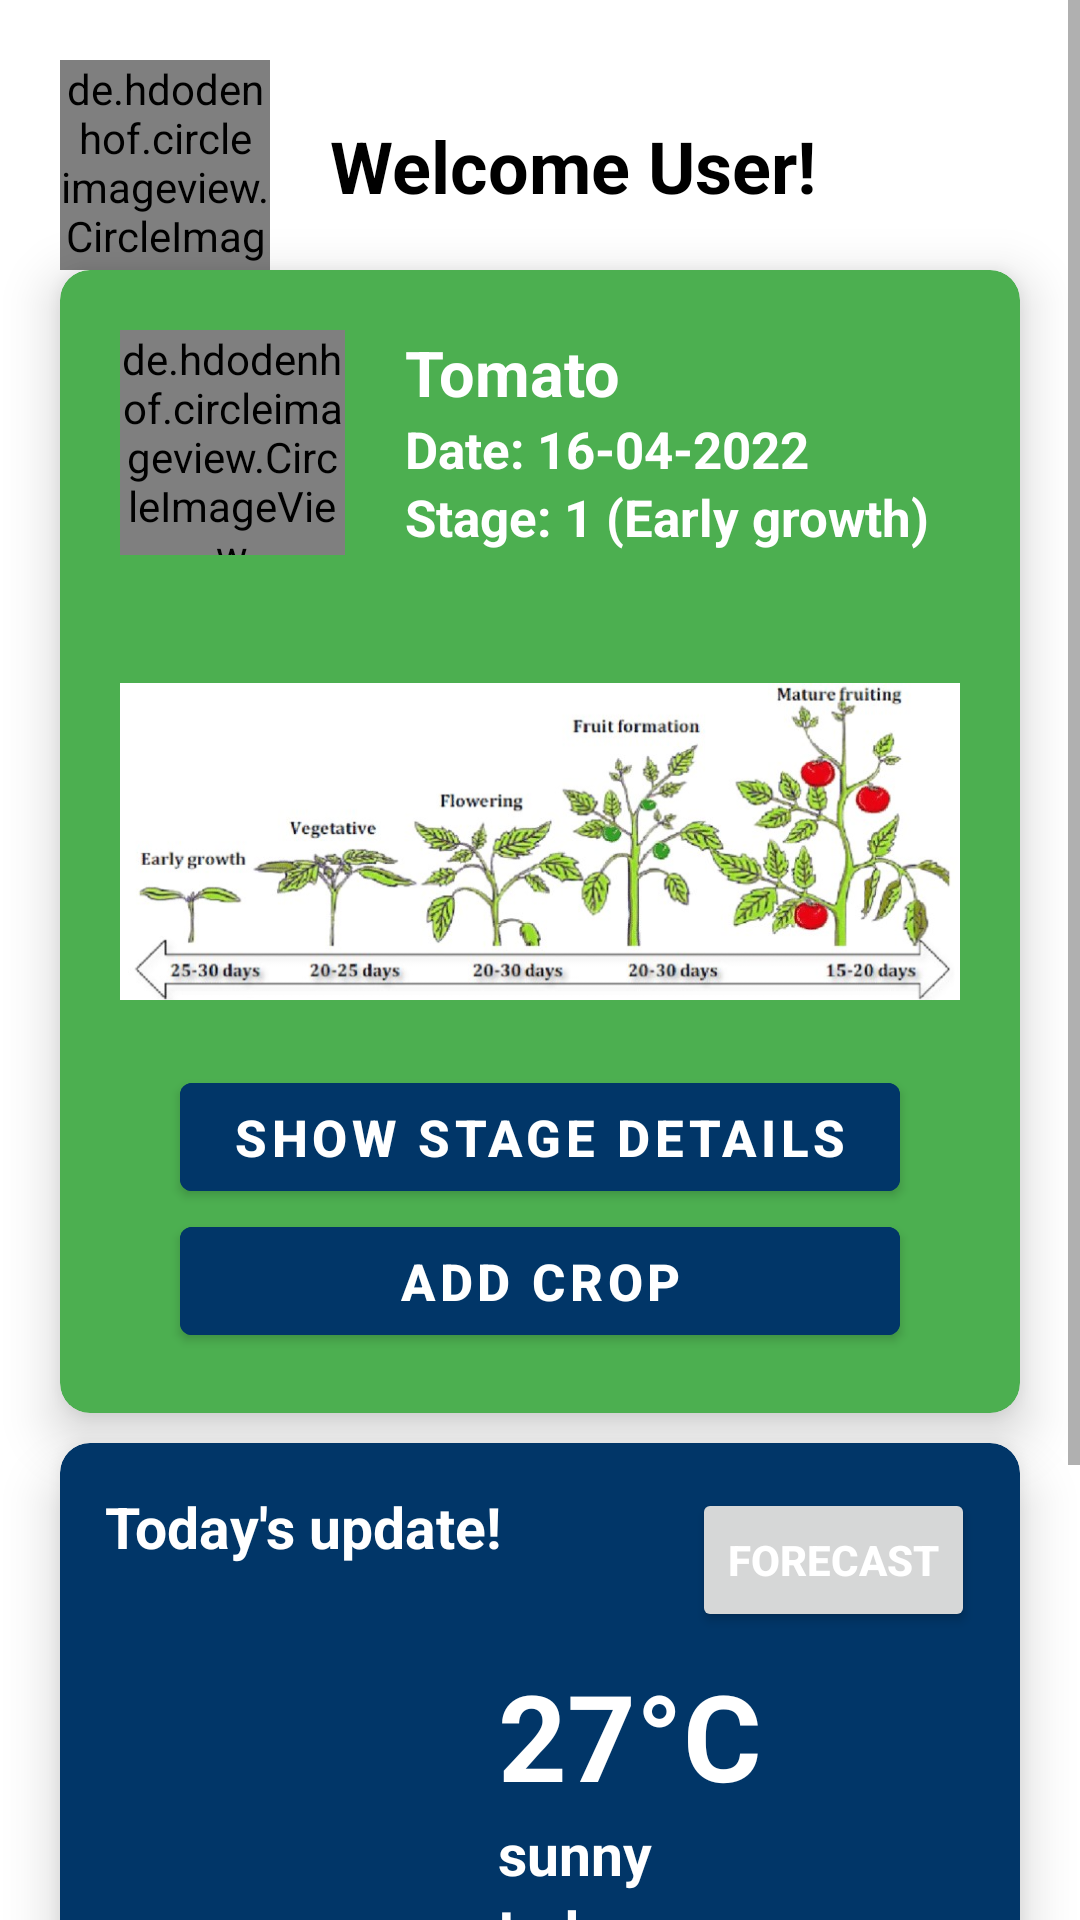

Layout XML and referenced resources for this Android screen:
<!-- AndroidManifest.xml: application theme Theme.MinorPlantApp -->
<!-- res/layout/fragment_home.xml -->
<?xml version="1.0" encoding="utf-8"?>
<ScrollView xmlns:android="http://schemas.android.com/apk/res/android"
    xmlns:app="http://schemas.android.com/apk/res-auto"
    xmlns:tools="http://schemas.android.com/tools"
    tools:context=".fragments.HomeFragment"
    android:layout_width="match_parent"
    android:orientation="vertical"
    android:scrollbars="vertical"
    android:layout_height="match_parent">
<androidx.constraintlayout.widget.ConstraintLayout
    android:layout_width="match_parent"
    android:layout_height="match_parent"
    android:paddingBottom="100dp"
    >

    <de.hdodenhof.circleimageview.CircleImageView
        android:id="@+id/userImage"
        android:layout_width="70dp"
        android:layout_height="70dp"
        android:layout_margin="20dp"
        android:src="@drawable/account_circle"
        app:layout_constraintStart_toStartOf="parent"
        app:layout_constraintTop_toTopOf="parent" />

    <TextView
        android:id="@+id/userName"
        android:layout_width="wrap_content"
        android:layout_height="wrap_content"
        android:layout_marginStart="20dp"
        android:text="Welcome User!"
        android:textColor="@color/black"
        android:textSize="24sp"
        android:textStyle="bold"
        app:layout_constraintBottom_toBottomOf="@+id/userImage"
        app:layout_constraintStart_toEndOf="@+id/userImage"
        app:layout_constraintTop_toTopOf="@+id/userImage" />


    <androidx.cardview.widget.CardView
        android:id="@+id/dashboard"
        android:layout_width="match_parent"
        android:layout_height="wrap_content"
        android:layout_marginHorizontal="20dp"
        app:cardBackgroundColor="@color/primary"
        app:cardCornerRadius="10dp"
        app:cardElevation="10dp"
        app:layout_constraintEnd_toEndOf="parent"
        app:layout_constraintHorizontal_bias="0.5"
        app:layout_constraintStart_toStartOf="parent"
        app:layout_constraintTop_toBottomOf="@+id/userImage">

        <androidx.constraintlayout.widget.ConstraintLayout
            android:layout_width="match_parent"
            android:layout_height="wrap_content"
            android:padding="20dp">

            <de.hdodenhof.circleimageview.CircleImageView
                android:id="@+id/cropImage"
                android:layout_width="75dp"
                android:layout_height="75dp"
                android:src="@drawable/tomato"
                app:layout_constraintStart_toStartOf="parent"
                app:layout_constraintTop_toTopOf="parent" />

            <TextView
                android:id="@+id/textView6"
                android:layout_width="wrap_content"
                android:layout_height="wrap_content"
                android:text="Tomato"
                android:textColor="@color/white"
                android:textSize="21sp"
                android:textStyle="bold"
                android:layout_marginStart="20dp"
                app:layout_constraintStart_toEndOf="@id/cropImage"
                app:layout_constraintTop_toTopOf="parent" />

            <TextView
                android:id="@+id/dateText"
                android:layout_width="wrap_content"
                android:layout_height="wrap_content"
                android:text="Date: 16-04-2022"
                android:textColor="@color/white"
                android:textSize="17sp"
                android:textStyle="bold"
                app:layout_constraintStart_toStartOf="@id/textView6"
                app:layout_constraintTop_toBottomOf="@+id/textView6" />

            <TextView
                android:id="@+id/txtView2"
                android:layout_width="wrap_content"
                android:layout_height="wrap_content"
                android:text="Stage: 1 (Early growth)"
                android:textColor="@color/white"
                android:textSize="17sp"
                android:textStyle="bold"
                android:layout_marginStart="20dp"
                app:layout_constraintStart_toEndOf="@id/cropImage"
                app:layout_constraintTop_toBottomOf="@+id/dateText" />

            <ImageView
                android:layout_width="match_parent"
                android:layout_height="wrap_content"
                android:src="@drawable/tomato_lifecycle"
                android:layout_marginVertical="10dp"
                app:layout_constraintBottom_toBottomOf="parent"
                app:layout_constraintEnd_toEndOf="parent"
                app:layout_constraintHorizontal_bias="0.5"
                app:layout_constraintStart_toStartOf="parent"
                app:layout_constraintTop_toTopOf="parent"/>
            <com.google.android.material.button.MaterialButton
                android:id="@+id/showDetails"
                android:layout_width="match_parent"
                android:layout_height="wrap_content"
                android:layout_marginHorizontal="20dp"
                android:text="Show stage details"
                android:textColor="@color/white"
                android:backgroundTint="@color/primaryDark"
                android:textStyle="bold"
                android:textSize="17sp"
                app:layout_constraintEnd_toEndOf="parent"
                app:layout_constraintHorizontal_bias="0.5"
                app:layout_constraintStart_toStartOf="parent"
                app:layout_constraintBottom_toTopOf="@id/addCropBtn"/>
            <com.google.android.material.button.MaterialButton
                android:id="@+id/addCropBtn"
                android:layout_width="match_parent"
                android:layout_height="wrap_content"
                android:layout_marginHorizontal="20dp"
                android:text="Add Crop"
                android:textColor="@color/white"
                android:backgroundTint="@color/primaryDark"
                android:textStyle="bold"
                android:textSize="17sp"
                app:layout_constraintEnd_toEndOf="parent"
                app:layout_constraintHorizontal_bias="0.5"
                app:layout_constraintStart_toStartOf="parent"
                app:layout_constraintBottom_toBottomOf="parent"/>

        </androidx.constraintlayout.widget.ConstraintLayout>



    </androidx.cardview.widget.CardView>

    <androidx.cardview.widget.CardView
        android:id="@+id/cardView"
        android:layout_width="match_parent"
        android:layout_height="wrap_content"
        android:layout_marginHorizontal="20dp"
        android:layout_marginVertical="10dp"
        app:cardBackgroundColor="@color/primaryDark"
        app:cardCornerRadius="10dp"
        app:cardElevation="10dp"
        android:layout_marginTop="10dp"
        app:layout_constraintEnd_toEndOf="parent"
        app:layout_constraintHorizontal_bias="0.5"
        app:layout_constraintStart_toStartOf="parent"
        app:layout_constraintTop_toBottomOf="@+id/dashboard">

        <androidx.constraintlayout.widget.ConstraintLayout
            android:layout_width="match_parent"
            android:layout_height="wrap_content"
            android:padding="15dp">

            <TextView
                android:id="@+id/txt1"
                android:layout_width="wrap_content"
                android:layout_height="wrap_content"
                android:text="Today's update!"
                android:textColor="@color/white"
                android:textSize="19sp"
                android:textStyle="bold"
                app:layout_constraintStart_toStartOf="parent"
                app:layout_constraintTop_toTopOf="parent" />

            <ImageView
                android:id="@+id/weatherImage"
                android:layout_width="100dp"
                android:layout_height="100dp"
                android:src="@drawable/w01d"
                android:layout_marginTop="30dp"
                app:layout_constraintBottom_toBottomOf="parent"
                app:layout_constraintEnd_toEndOf="@+id/txt1"
                app:layout_constraintStart_toStartOf="parent"
                app:layout_constraintTop_toBottomOf="@+id/txt1" />

            <TextView
                android:id="@+id/id_degree"
                android:layout_width="wrap_content"
                android:layout_height="wrap_content"
                android:gravity="center"
                android:text="27°C"
                android:layout_marginStart="15dp"
                android:textColor="@color/white"
                android:textSize="40sp"
                android:textStyle="bold"
                android:layout_marginTop="30dp"
                app:layout_constraintStart_toEndOf="@+id/weatherImage"
                app:layout_constraintTop_toBottomOf="@+id/txt1" />

            <TextView
                android:id="@+id/id_main"
                android:layout_width="wrap_content"
                android:layout_height="wrap_content"
                android:layout_centerHorizontal="true"
                android:text="sunny"
                android:textAllCaps="false"
                android:layout_marginStart="15dp"
                android:textColor="@color/white"
                android:textSize="19sp"
                android:textStyle="bold"
                app:layout_constraintStart_toEndOf="@+id/weatherImage"
                app:layout_constraintTop_toBottomOf="@+id/id_degree" />

            <TextView
                android:id="@+id/location"
                android:layout_width="wrap_content"
                android:layout_height="wrap_content"
                android:text="Indore"
                android:textColor="@color/white"
                android:textSize="19sp"
                android:textStyle="bold"
                app:layout_constraintStart_toStartOf="@+id/id_main"
                app:layout_constraintTop_toBottomOf="@+id/id_main" />

            <Button
                android:id="@+id/forecast"
                android:layout_width="wrap_content"
                android:layout_height="wrap_content"
                android:text="Forecast"
                android:textColor="@color/white"
                android:textSize="14sp"
                android:textStyle="bold"
                app:layout_constraintEnd_toEndOf="parent"
                app:layout_constraintTop_toTopOf="parent" />


        </androidx.constraintlayout.widget.ConstraintLayout>
    </androidx.cardview.widget.CardView>
    <com.google.android.material.button.MaterialButton
        android:id="@+id/detectDisease"
        android:layout_width="match_parent"
        android:layout_height="wrap_content"
        android:layout_marginHorizontal="20dp"
        android:layout_marginVertical="10dp"
        android:text="Detect disease in your crop"
        android:textAllCaps="false"
        android:textColor="@color/white"
        android:textStyle="bold"
        android:textSize="19sp"
        android:padding="10dp"
        app:layout_constraintEnd_toEndOf="parent"
        app:layout_constraintHorizontal_bias="0.5"
        app:layout_constraintStart_toStartOf="parent"
        app:layout_constraintTop_toBottomOf="@+id/cardView"/>


</androidx.constraintlayout.widget.ConstraintLayout>
</ScrollView>
<!-- resources referenced by this layout -->
<resources>
  <color name="black">#000000</color>
  <color name="primary">#4CAF50</color>
  <color name="primaryDark">#013668</color>
  <color name="white">#FFFFFF</color>
  <!-- drawable account_circle (drawable) -->
  <vector xmlns:android="http://schemas.android.com/apk/res/android"
      android:width="150dp"
      android:height="150dp"
      android:viewportWidth="24"
      android:viewportHeight="24">
    <path
        android:fillColor="@color/textSecondary"
        android:pathData="M12,2C6.48,2 2,6.48 2,12s4.48,10 10,10 10,-4.48 10,-10S17.52,2 12,2zM12,5c1.66,0 3,1.34 3,3s-1.34,3 -3,3 -3,-1.34 -3,-3 1.34,-3 3,-3zM12,19.2c-2.5,0 -4.71,-1.28 -6,-3.22 0.03,-1.99 4,-3.08 6,-3.08 1.99,0 5.97,1.09 6,3.08 -1.29,1.94 -3.5,3.22 -6,3.22z"/>
  </vector>
  <!-- drawable tomato_lifecycle: jpg bitmap (drawable, 87759 bytes) -->
  <style name="Theme.MinorPlantApp" parent="Theme.MaterialComponents.Light.NoActionBar">
          
          <item name="colorPrimary">@color/primary</item>
          <item name="colorPrimaryVariant">@color/primaryDark</item>
          <item name="colorOnPrimary">@color/accent</item>
          
          
          <item name="android:statusBarColor" tools:targetApi="l">?attr/colorPrimaryVariant</item>
          
      </style>
  <color name="textSecondary">#303232</color>
  <color name="accent">#013668</color>
</resources>
